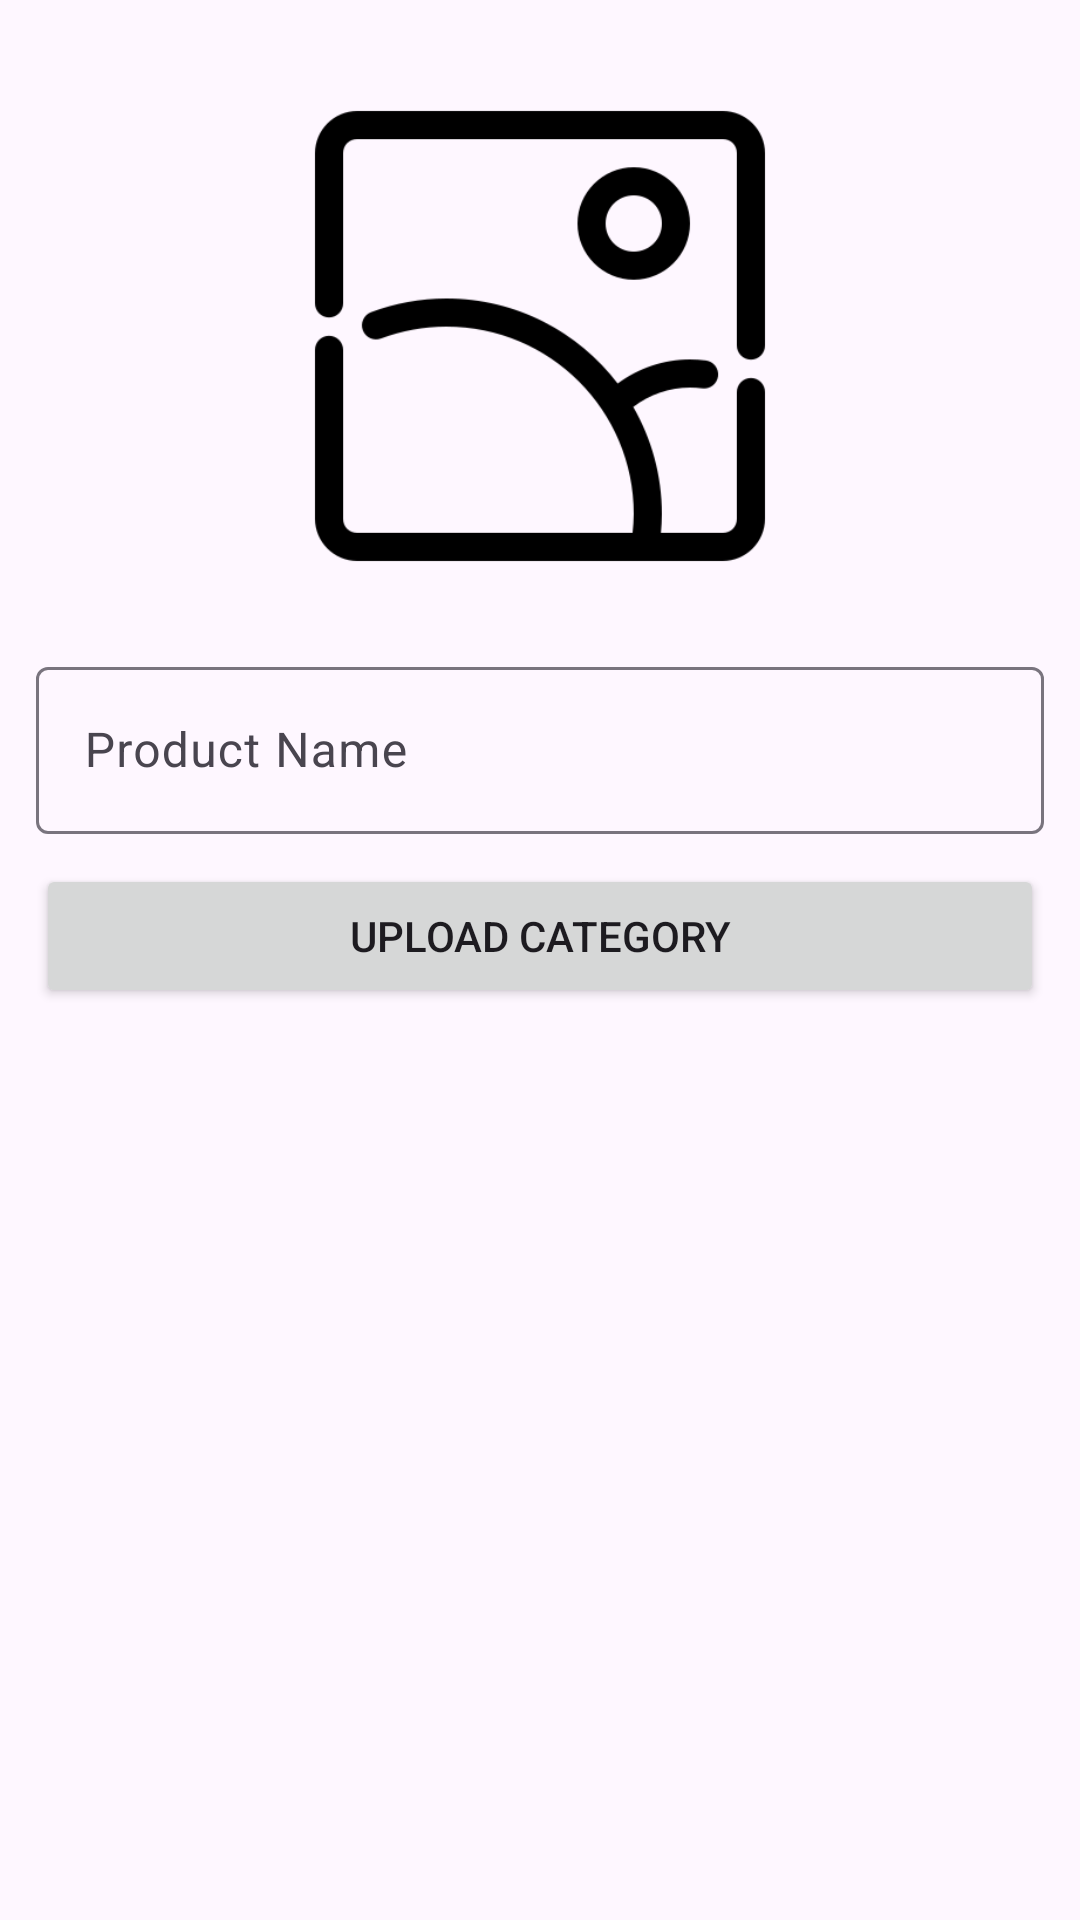

This screen was rendered from an Android layout file. Write that file and the resources it references.
<!-- AndroidManifest.xml: application theme Theme.KamalSweetsAdmin -->
<!-- res/layout/fragment_category.xml -->
<?xml version="1.0" encoding="utf-8"?>
<androidx.constraintlayout.widget.ConstraintLayout xmlns:android="http://schemas.android.com/apk/res/android"
    xmlns:app="http://schemas.android.com/apk/res-auto"
    xmlns:tools="http://schemas.android.com/tools"
    android:layout_width="match_parent"
    android:layout_height="match_parent"
    android:padding="12dp"
    tools:context=".Fragment.CategoryFragment">

    <ImageView
        android:id="@+id/imageView"
        android:layout_width="0dp"
        android:layout_height="200dp"
        android:layout_weight="1"

        app:layout_constraintEnd_toEndOf="parent"
        app:layout_constraintHorizontal_bias="0.5"
        app:layout_constraintStart_toStartOf="parent"
        app:layout_constraintTop_toTopOf="parent"
        app:srcCompat="@drawable/image_preview" />

    <com.google.android.material.textfield.TextInputLayout
        android:id="@+id/textInputLayout"
        android:layout_width="match_parent"
        android:layout_height="wrap_content"
        android:layout_marginTop="5dp"
        app:layout_constraintEnd_toEndOf="parent"
        app:layout_constraintHorizontal_bias="0.5"
        app:layout_constraintStart_toStartOf="parent"
        app:layout_constraintTop_toBottomOf="@+id/imageView">

        <com.google.android.material.textfield.TextInputEditText
            android:id="@+id/categoryName"
            android:layout_width="match_parent"
            android:layout_height="wrap_content"
            android:hint="Product Name" />
    </com.google.android.material.textfield.TextInputLayout>

    <Button
        android:id="@+id/uploadCategory"
        android:layout_width="0dp"
        android:layout_height="wrap_content"
        android:text="@string/uploadcategory"
        android:layout_marginTop="10dp"
        app:layout_constraintEnd_toEndOf="parent"
        app:layout_constraintHorizontal_bias="0.5"
        app:layout_constraintStart_toStartOf="parent"
        app:layout_constraintTop_toBottomOf="@+id/textInputLayout" />

    <androidx.recyclerview.widget.RecyclerView
        android:id="@+id/categoryRecycler"
        android:layout_width="match_parent"
        android:layout_height="380dp"
        app:layout_constraintBottom_toBottomOf="parent"
        android:layout_marginTop="15dp"
        tools:listitem="@layout/item_category_layout"
        app:layoutManager="androidx.recyclerview.widget.LinearLayoutManager"
        app:layout_constraintEnd_toEndOf="parent"
        app:layout_constraintHorizontal_bias="0.5"
        app:layout_constraintStart_toStartOf="parent"
        app:layout_constraintTop_toBottomOf="@+id/uploadCategory" />

</androidx.constraintlayout.widget.ConstraintLayout>
<!-- res/layout/item_category_layout.xml (included above) -->
<?xml version="1.0" encoding="utf-8"?>
<androidx.constraintlayout.widget.ConstraintLayout xmlns:android="http://schemas.android.com/apk/res/android"
    xmlns:app="http://schemas.android.com/apk/res-auto"
    xmlns:tools="http://schemas.android.com/tools"
    android:id="@+id/itemCategoryLayout"
    android:layout_width="match_parent"
    android:layout_height="wrap_content"
    android:padding="24dp">

    <ImageView
        android:id="@+id/imageView2"
        android:layout_width="95dp"
        android:layout_height="75dp"
        android:layout_marginTop="4dp"
        app:layout_constraintEnd_toStartOf="@+id/categoryName"
        app:layout_constraintHorizontal_bias="0.023"
        app:layout_constraintStart_toStartOf="parent"
        app:layout_constraintTop_toTopOf="parent"
        tools:srcCompat="@tools:sample/avatars" />

    <TextView
        android:id="@+id/categoryName"
        android:layout_width="wrap_content"
        android:layout_height="wrap_content"
        android:text="TextView"
        android:textSize="18sp"
        android:layout_marginStart="15dp"
        app:layout_constraintBottom_toBottomOf="@+id/imageView2"
        app:layout_constraintStart_toEndOf="@+id/imageView2"
        app:layout_constraintTop_toTopOf="@+id/imageView2"
        app:layout_constraintVertical_bias="0.38" />
</androidx.constraintlayout.widget.ConstraintLayout>
<!-- resources referenced by this layout -->
<resources>
  <!-- drawable image_preview: png bitmap (drawable, 10105 bytes) -->
  <string name="uploadcategory">UPLOAD CATEGORY</string>
  <style name="Theme.KamalSweetsAdmin" parent="Base.Theme.KamalSweetsAdmin" />
  <style name="Base.Theme.KamalSweetsAdmin" parent="Theme.Material3.DayNight.NoActionBar">
          
          
      </style>
</resources>
